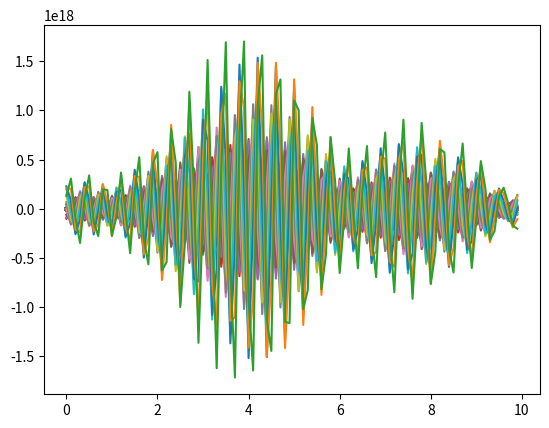
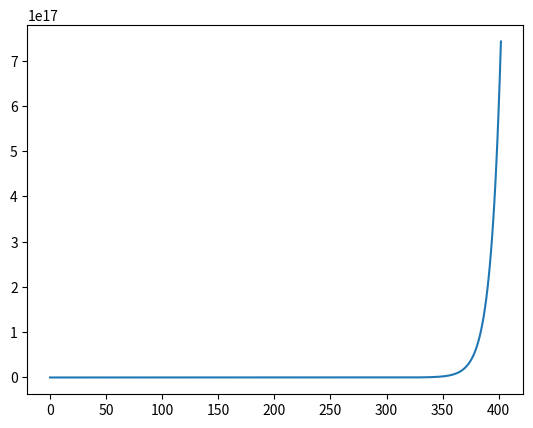

The script that saved these images, in order:
import numpy as np
import matplotlib.pyplot as plt

#VALORI DI INPUZZ ---------------------------------
a=1
x0=5
L=10
J=101
cf= 0.5
u = []
un,un2,norme = [],[],[]
deltax= L/(J-1)
deltat= (deltax * cf)/a

#FUNZIONI-----------------------------------------
def gaussian(a, b):
    return np.exp(-np.power(a-b,2))

def step(*j):
    s=[]
    for x in j:
        if x <= 6. and x >= 4:
            s.append(1)
        else: 
            s.append(0)
    return s

def ftcs(*x):
    y = []
    for j in range(0,len(x)):
        if j==0:
            umin=-1
            umax=j+1
        else:  
            if j==J-2:
                umin=j-1
                umax=0
            else:
                umin=j-1
                umax=j+1

        val= x[j] - ( (a*deltat)/(2*deltax) )*( (x[umax]) - (x[umin]) )
        y.append(val)
    return y

def norma(*y):
    somma=0
    for j in range(0,len(y)):
        mod=0
        mod = np.power(y[j],2)
        somma+=mod
    return np.sqrt(somma/J)
#--------------------------------------------------

#calcolo vettore x
x_val= np.arange(0,L,deltax) 

plt.figure(1)
#primo u
u = step(*x_val)
plt.plot(x_val,u)
norme.append(norma(*u))

#secondo u
un = ftcs(*u)
plt.plot(x_val,un)
norme.append(norma(*un))

#tutti gli altri u
for n in np.arange(0,20+deltat,deltat):
    un2 = ftcs(*un)
    norme.append(norma(*un2))
    #print(un2)
    plt.plot(x_val,un2)
    un = un2
    n+=1


plt.savefig("STEPftcs.png")
plt.show(1)

print(len(norme))

plt.figure(2)
plt.plot(norme)
plt.savefig("STEPnormeftcs.png")
plt.show(2)
